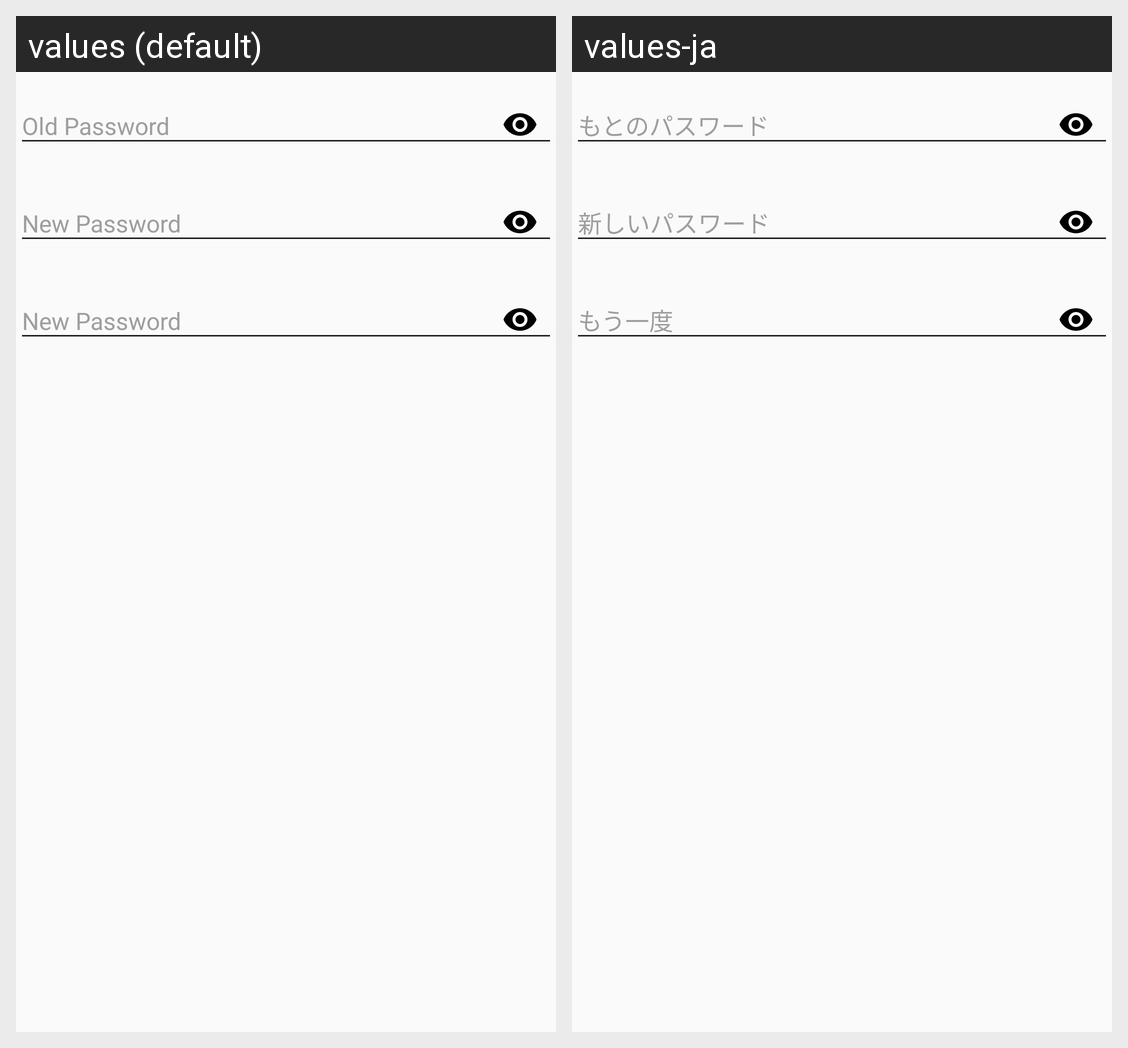

Locale-by-locale string values for the Android screen shown in this grid:
Android screen res/layout/view_account_setting_password_change.xml rendered under 2 locales, left to right: values (default), values-ja. Device: Nexus 5 (rendered at 1080×1920; each locale shown at half size, 540×960, under a caption strip naming it); theme AppTheme.
Strings drawn on this screen, with the default value and each locale's value (text and hints the layout hard-codes, and strings that could not be matched under every locale, appear in the picture but are not listed):

pref_account_update_password_prompt_previous
  values: Old Password
  values-ja: もとのパスワード

pref_account_update_password_prompt_new_first
  values: New Password
  values-ja: 新しいパスワード

pref_account_update_password_prompt_new_second
  values: New Password
  values-ja: もう一度
